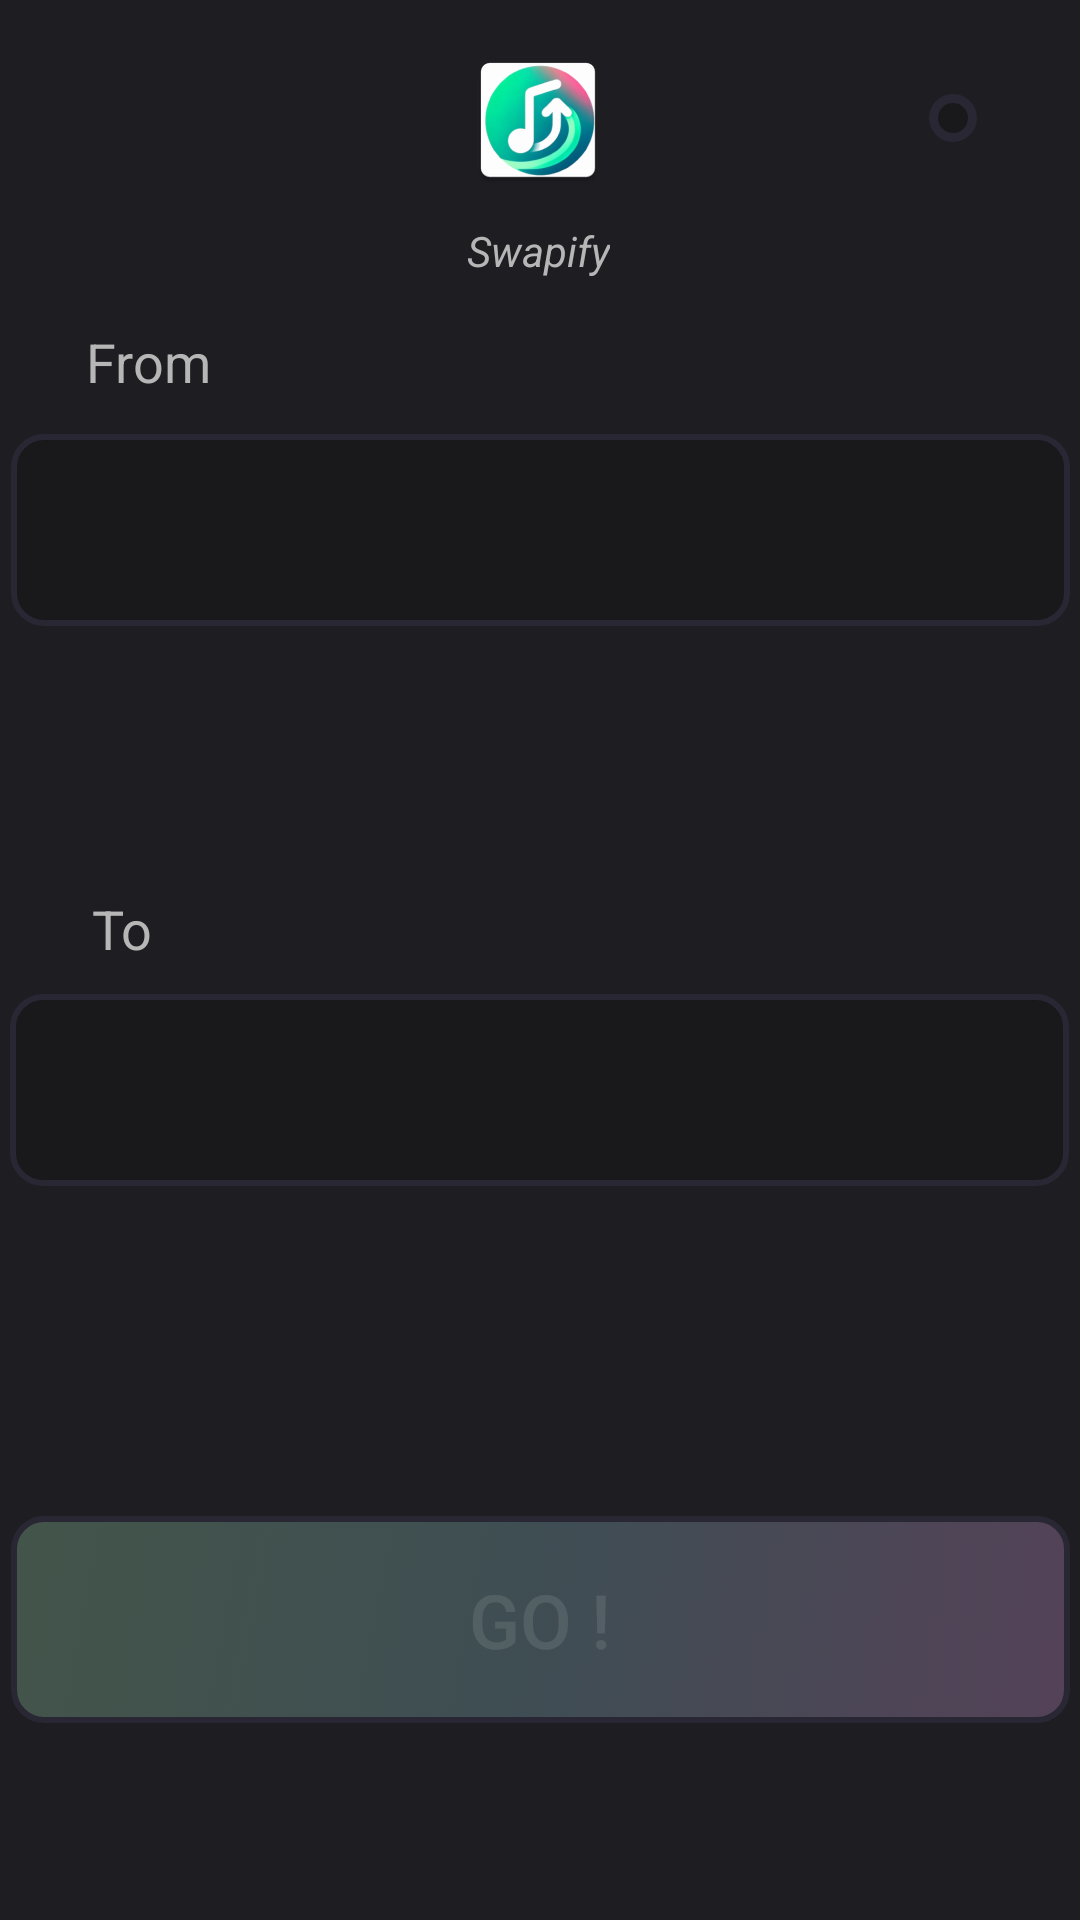

The Android layout XML behind this screen, and the referenced resources:
<!-- AndroidManifest.xml: application theme Theme.Swapify -->
<!-- res/layout/fragment_swap.xml -->
<?xml version="1.0" encoding="utf-8"?>
<androidx.constraintlayout.widget.ConstraintLayout xmlns:android="http://schemas.android.com/apk/res/android"
    xmlns:app="http://schemas.android.com/apk/res-auto"
    xmlns:tools="http://schemas.android.com/tools"
    android:layout_width="match_parent"
    android:layout_height="match_parent"
    android:background="@color/main_bg_color"
    tools:context=".ui.swap.MainFragment">

    <Spinner
        android:id="@+id/fromSpinner"
        android:layout_width="353dp"
        android:layout_height="64dp"
        android:background="@drawable/spinner_background"
        android:dropDownVerticalOffset="70dp"
        android:popupBackground="@drawable/spinner_dropdown_background"
        app:layout_constraintBottom_toBottomOf="parent"
        app:layout_constraintEnd_toEndOf="parent"
        app:layout_constraintHorizontal_bias="0.516"
        app:layout_constraintStart_toStartOf="parent"
        app:layout_constraintTop_toTopOf="parent"
        app:layout_constraintVertical_bias="0.251" />

    <Spinner
        android:id="@+id/toSpinner"
        android:layout_width="353dp"
        android:layout_height="64dp"
        android:background="@drawable/spinner_background"
        android:dropDownVerticalOffset="70dp"
        android:popupBackground="@drawable/spinner_dropdown_background"
        app:layout_constraintBottom_toBottomOf="parent"
        app:layout_constraintEnd_toEndOf="parent"
        app:layout_constraintHorizontal_bias="0.494"
        app:layout_constraintStart_toStartOf="parent"
        app:layout_constraintTop_toTopOf="parent"
        app:layout_constraintVertical_bias="0.575" />


    <TextView
        android:id="@+id/fromTextView"
        android:layout_width="wrap_content"
        android:layout_height="wrap_content"
        android:text="@string/from"
        android:textSize="18sp"
        android:textColor="@color/secondary_text"
        app:layout_constraintBottom_toTopOf="@+id/fromSpinner"
        app:layout_constraintEnd_toEndOf="parent"
        app:layout_constraintHorizontal_bias="0.09"
        app:layout_constraintStart_toStartOf="parent"
        app:layout_constraintTop_toTopOf="parent"
        app:layout_constraintVertical_bias="0.9" />

    <TextView
        android:id="@+id/toTextView"
        android:layout_width="wrap_content"
        android:layout_height="wrap_content"
        android:text="@string/to"
        android:textSize="18sp"
        android:textColor="@color/secondary_text"
        app:layout_constraintBottom_toTopOf="@+id/toSpinner"
        app:layout_constraintEnd_toEndOf="parent"
        app:layout_constraintHorizontal_bias="0.09"
        app:layout_constraintStart_toStartOf="parent"
        app:layout_constraintTop_toBottomOf="@+id/fromSpinner"
        app:layout_constraintVertical_bias="0.9" />

    <Button
        android:id="@+id/swapButton"
        android:layout_width="353dp"
        android:layout_height="69dp"
        android:background="@drawable/button_background"
        android:text="@string/go"
        android:textColor="@color/primary_text_disabled"
        android:textSize="25sp"
        android:enabled="false"
        app:layout_constraintBottom_toBottomOf="parent"
        app:layout_constraintEnd_toEndOf="parent"
        app:layout_constraintStart_toStartOf="parent"
        app:layout_constraintTop_toTopOf="parent"
        app:layout_constraintVertical_bias="0.885" />

    <ImageButton
            android:id="@+id/settingsButton"
            android:layout_width="wrap_content"
            android:layout_height="wrap_content"
            android:background="@drawable/settings_background"
            android:contentDescription="@string/settings"
            android:padding="8dp"
            android:src="@drawable/baseline_settings_24"
            app:layout_constraintBottom_toBottomOf="parent"
            app:layout_constraintEnd_toEndOf="parent"
            app:layout_constraintHorizontal_bias="0.9"
            app:layout_constraintStart_toStartOf="parent"
            app:layout_constraintTop_toTopOf="parent"
            app:layout_constraintVertical_bias="0.05"/>


    <ImageView
        android:id="@+id/imageView"
        android:layout_width="wrap_content"
        android:layout_height="wrap_content"
        android:contentDescription="@string/logo"
        android:src="@mipmap/ic_launcher"
        app:layout_constraintBottom_toTopOf="@+id/fromSpinner"
        app:layout_constraintEnd_toEndOf="parent"
        app:layout_constraintHorizontal_bias="0.498"
        app:layout_constraintStart_toStartOf="parent"
        app:layout_constraintTop_toTopOf="parent"
        app:layout_constraintVertical_bias="0.166" />

    <TextView
        android:id="@+id/textView"
        android:layout_width="wrap_content"
        android:layout_height="wrap_content"
        android:text="@string/swapify"
        android:textColor="@color/secondary_text"
        android:textStyle="italic"
        app:layout_constraintBottom_toTopOf="@+id/fromSpinner"
        app:layout_constraintEnd_toEndOf="parent"
        app:layout_constraintHorizontal_bias="0.498"
        app:layout_constraintStart_toStartOf="parent"
        app:layout_constraintTop_toTopOf="parent"
        app:layout_constraintVertical_bias="0.59" />

</androidx.constraintlayout.widget.ConstraintLayout>
<!-- resources referenced by this layout -->
<resources>
  <color name="main_bg_color">#1D1D22</color>
  <color name="primary_text_disabled">#1AFFFFFF</color>
  <color name="secondary_text">#B6B6B6</color>
  <!-- drawable button_background (drawable) -->
  <?xml version="1.0" encoding="utf-8"?>
  <selector xmlns:android="http://schemas.android.com/apk/res/android">
  
      <item android:state_enabled="false">
          <shape android:shape="rectangle">
              <gradient
                  android:type="linear"
                  android:startColor="#4D9CD6A8"
                  android:centerColor="#4D8DBEC5"
                  android:endColor="#4DD597D5"
                  android:angle="315"
                  />
              <corners android:radius="10dp"/>
              <stroke android:width="2dp" android:color="#282733"/>
          </shape>
      </item>
  
      <item android:state_pressed="true">
          <shape android:shape="rectangle">
              <gradient
                  android:type="linear"
                  android:startColor="#4D54FF77"
                  android:centerColor="#4D40DAED"
                  android:endColor="#4DEE82EE"
                  android:angle="315"
                  />
              <corners android:radius="10dp"/>
              <stroke android:width="2dp" android:color="#282733"/>
          </shape>
      </item>
  
      <item>
          <shape android:shape="rectangle">
              <gradient
                  android:type="linear"
                  android:startColor="#54FF77"
                  android:centerColor="#40DAED"
                  android:endColor="#ee82ee"
                  android:angle="315"
                  />
              <corners android:radius="10dp"/>            <stroke android:width="2dp" android:color="#282733"/>
          </shape>
      </item>
  </selector>
  <!-- drawable settings_background (drawable) -->
  <?xml version="1.0" encoding="utf-8"?>
  <selector xmlns:android="http://schemas.android.com/apk/res/android">
  
      
      <item android:state_pressed="true">
          <shape android:shape="oval">
              <stroke android:width="3dp" android:color="#282733"/>
              <solid android:color="#4D232327"/>
          </shape>
      </item>
  
      <item>
          <shape android:shape="oval">
              <stroke android:width="3dp" android:color="#282733"/>
              <solid android:color="@color/secondary_bg_color"/>
          </shape>
      </item>
  
  
  </selector>
  <!-- drawable spinner_background (drawable) -->
  <?xml version="1.0" encoding="utf-8"?>
  <shape xmlns:android="http://schemas.android.com/apk/res/android">
      <stroke android:width="2dp" android:color="#282733"/>
      <corners android:radius="10dp"/>
      <solid android:color="@color/secondary_bg_color"/>
  </shape>
  <!-- drawable spinner_dropdown_background (drawable) -->
  <?xml version="1.0" encoding="utf-8"?>
  <shape xmlns:android="http://schemas.android.com/apk/res/android">
      <solid android:color="#0F000000"/>
      <corners android:radius="10dp"/>
  </shape>
  <!-- mipmap ic_launcher: webp bitmap (mipmap-hdpi, 4640 bytes) -->
  <string name="from">From</string>
  <string name="go">Go !</string>
  <string name="logo">logo</string>
  <string name="settings">Settings</string>
  <string name="swapify">Swapify</string>
  <string name="to">To</string>
  <style name="Theme.Swapify" parent="Base.Theme.Swapify" />
  <color name="secondary_bg_color">#19191C</color>
  <style name="Base.Theme.Swapify" parent="Theme.AppCompat.Light.NoActionBar">
          
          
      </style>
</resources>
